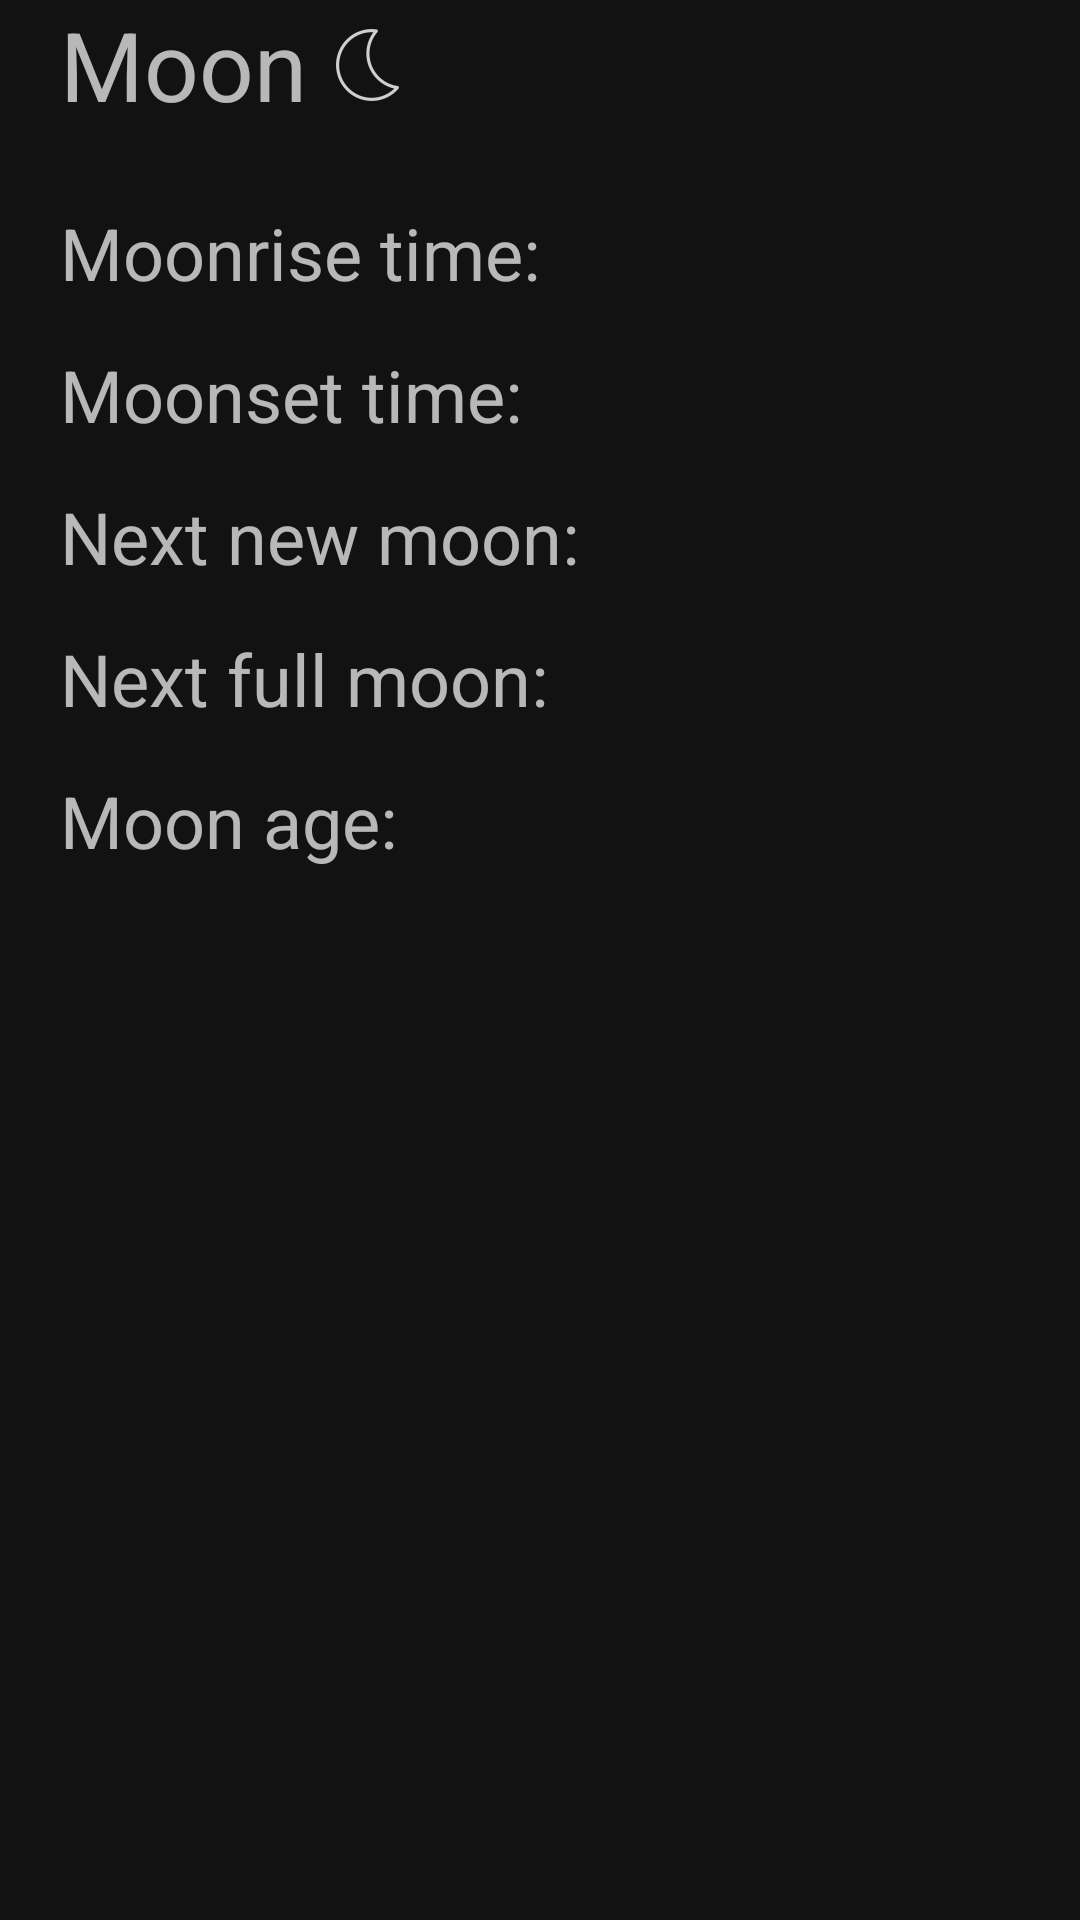

Here is an Android app screen rendered from its layout file. Give the layout XML and the strings, colors and styles it references.
<!-- AndroidManifest.xml: application theme Theme.AstroWeather -->
<!-- res/layout/fragment_moon.xml -->
<?xml version="1.0" encoding="utf-8"?>
<androidx.constraintlayout.widget.ConstraintLayout xmlns:android="http://schemas.android.com/apk/res/android"
    xmlns:app="http://schemas.android.com/apk/res-auto"
    xmlns:tools="http://schemas.android.com/tools"
    android:id="@+id/MoonFragmentLayout"
    android:layout_margin="10dp"

    android:layout_width="match_parent"
    android:layout_height="match_parent"
    tools:context=".fragments.MoonFragment">

    

    <TextView
        android:id="@+id/textView3"
        android:layout_width="wrap_content"
        android:layout_height="wrap_content"
        android:layout_marginTop="25dp"
        android:text="@string/moonrise_time"
        android:textSize="24sp"
        app:layout_constraintStart_toStartOf="@+id/guideline2"
        app:layout_constraintTop_toBottomOf="@+id/textView10" />

    <TextView
        android:id="@+id/moonrise_time"
        android:layout_width="0dp"
        android:layout_height="wrap_content"
        app:layout_constraintBottom_toBottomOf="@+id/textView3"
        app:layout_constraintEnd_toStartOf="@+id/guideline4"
        app:layout_constraintTop_toTopOf="@+id/textView3" />

    <TextView
        android:id="@+id/textView6"
        android:layout_width="wrap_content"
        android:layout_height="wrap_content"
        android:layout_marginTop="15dp"
        android:text="@string/moonset_time"
        android:textSize="24sp"
        app:layout_constraintStart_toStartOf="@+id/guideline2"
        app:layout_constraintTop_toBottomOf="@+id/textView3" />

    <TextView
        android:id="@+id/moonset_time"
        android:layout_width="wrap_content"
        android:layout_height="wrap_content"
        app:layout_constraintBottom_toBottomOf="@+id/textView6"
        app:layout_constraintEnd_toStartOf="@+id/guideline4"
        app:layout_constraintTop_toTopOf="@+id/textView6" />

    <TextView
        android:id="@+id/textView7"
        android:layout_width="wrap_content"
        android:layout_height="wrap_content"
        android:layout_marginTop="15dp"
        android:text="@string/new_moon"
        android:textSize="24sp"
        app:layout_constraintStart_toStartOf="@+id/guideline2"
        app:layout_constraintTop_toBottomOf="@+id/textView6" />

    <TextView
        android:id="@+id/new_moon"
        android:layout_width="wrap_content"
        android:layout_height="wrap_content"
        app:layout_constraintBottom_toBottomOf="@+id/textView7"
        app:layout_constraintEnd_toStartOf="@+id/guideline4"
        app:layout_constraintTop_toTopOf="@+id/textView7" />

    <TextView
        android:id="@+id/textView8"
        android:layout_width="wrap_content"
        android:layout_height="wrap_content"
        android:layout_marginTop="15dp"
        android:text="@string/full_moon"
        android:textSize="24sp"
        app:layout_constraintStart_toStartOf="@+id/guideline2"
        app:layout_constraintTop_toBottomOf="@+id/textView7" />

    <TextView
        android:id="@+id/full_moon"
        android:layout_width="wrap_content"
        android:layout_height="wrap_content"
        app:layout_constraintBottom_toBottomOf="@+id/textView8"
        app:layout_constraintEnd_toStartOf="@+id/guideline4"
        app:layout_constraintTop_toTopOf="@+id/textView8" />

    <TextView
        android:id="@+id/textView9"
        android:layout_width="wrap_content"
        android:layout_height="wrap_content"
        android:layout_marginTop="15dp"
        android:text="@string/moon_age"
        android:textSize="24sp"
        app:layout_constraintStart_toStartOf="@+id/guideline2"
        app:layout_constraintTop_toBottomOf="@+id/textView8" />

    <TextView
        android:id="@+id/moon_age"
        android:layout_width="wrap_content"
        android:layout_height="wrap_content"
        app:layout_constraintBottom_toBottomOf="@+id/textView9"
        app:layout_constraintEnd_toStartOf="@+id/guideline4"
        app:layout_constraintTop_toTopOf="@+id/textView9" />


    <androidx.constraintlayout.widget.Guideline
        android:id="@+id/guideline2"
        android:layout_width="wrap_content"
        android:layout_height="wrap_content"
        android:orientation="vertical"
        app:layout_constraintGuide_begin="20dp" />

    <androidx.constraintlayout.widget.Guideline
        android:id="@+id/guideline4"
        android:layout_width="wrap_content"
        android:layout_height="wrap_content"
        android:orientation="vertical"
        app:layout_constraintGuide_end="20dp" />

    <TextView
        android:id="@+id/textView10"
        android:layout_width="wrap_content"
        android:layout_height="wrap_content"
        android:text="@string/moon"
        android:textSize="32sp"

        app:layout_constraintStart_toStartOf="@+id/guideline2"
        tools:layout_editor_absoluteY="21dp" />

    <ImageView
        android:layout_width="wrap_content"
        android:layout_height="0dp"
        android:layout_marginStart="8dp"
        android:background="@drawable/ic_moon"
        app:layout_constraintBottom_toBottomOf="@+id/textView10"
        app:layout_constraintDimensionRatio="1:1"
        app:layout_constraintStart_toEndOf="@+id/textView10"
        app:layout_constraintTop_toTopOf="@+id/textView10" />
</androidx.constraintlayout.widget.ConstraintLayout>
<!-- resources referenced by this layout -->
<resources>
  <!-- drawable ic_moon: png bitmap (drawable-hdpi, 624 bytes) -->
  <string name="full_moon">Next full moon: </string>
  <string name="moon">Moon </string>
  <string name="moon_age">Moon age: </string>
  <string name="moonrise_time">Moonrise time: </string>
  <string name="moonset_time">Moonset time: </string>
  <string name="new_moon">Next new moon: </string>
  <style name="Theme.AstroWeather" parent="Theme.MaterialComponents.NoActionBar">
          
          <item name="colorPrimary">@color/black</item>
  
          <item name="android:statusBarColor" tools:targetApi="l">?attr/colorPrimary</item>
  
      </style>
  <color name="black">#FF000000</color>
</resources>
